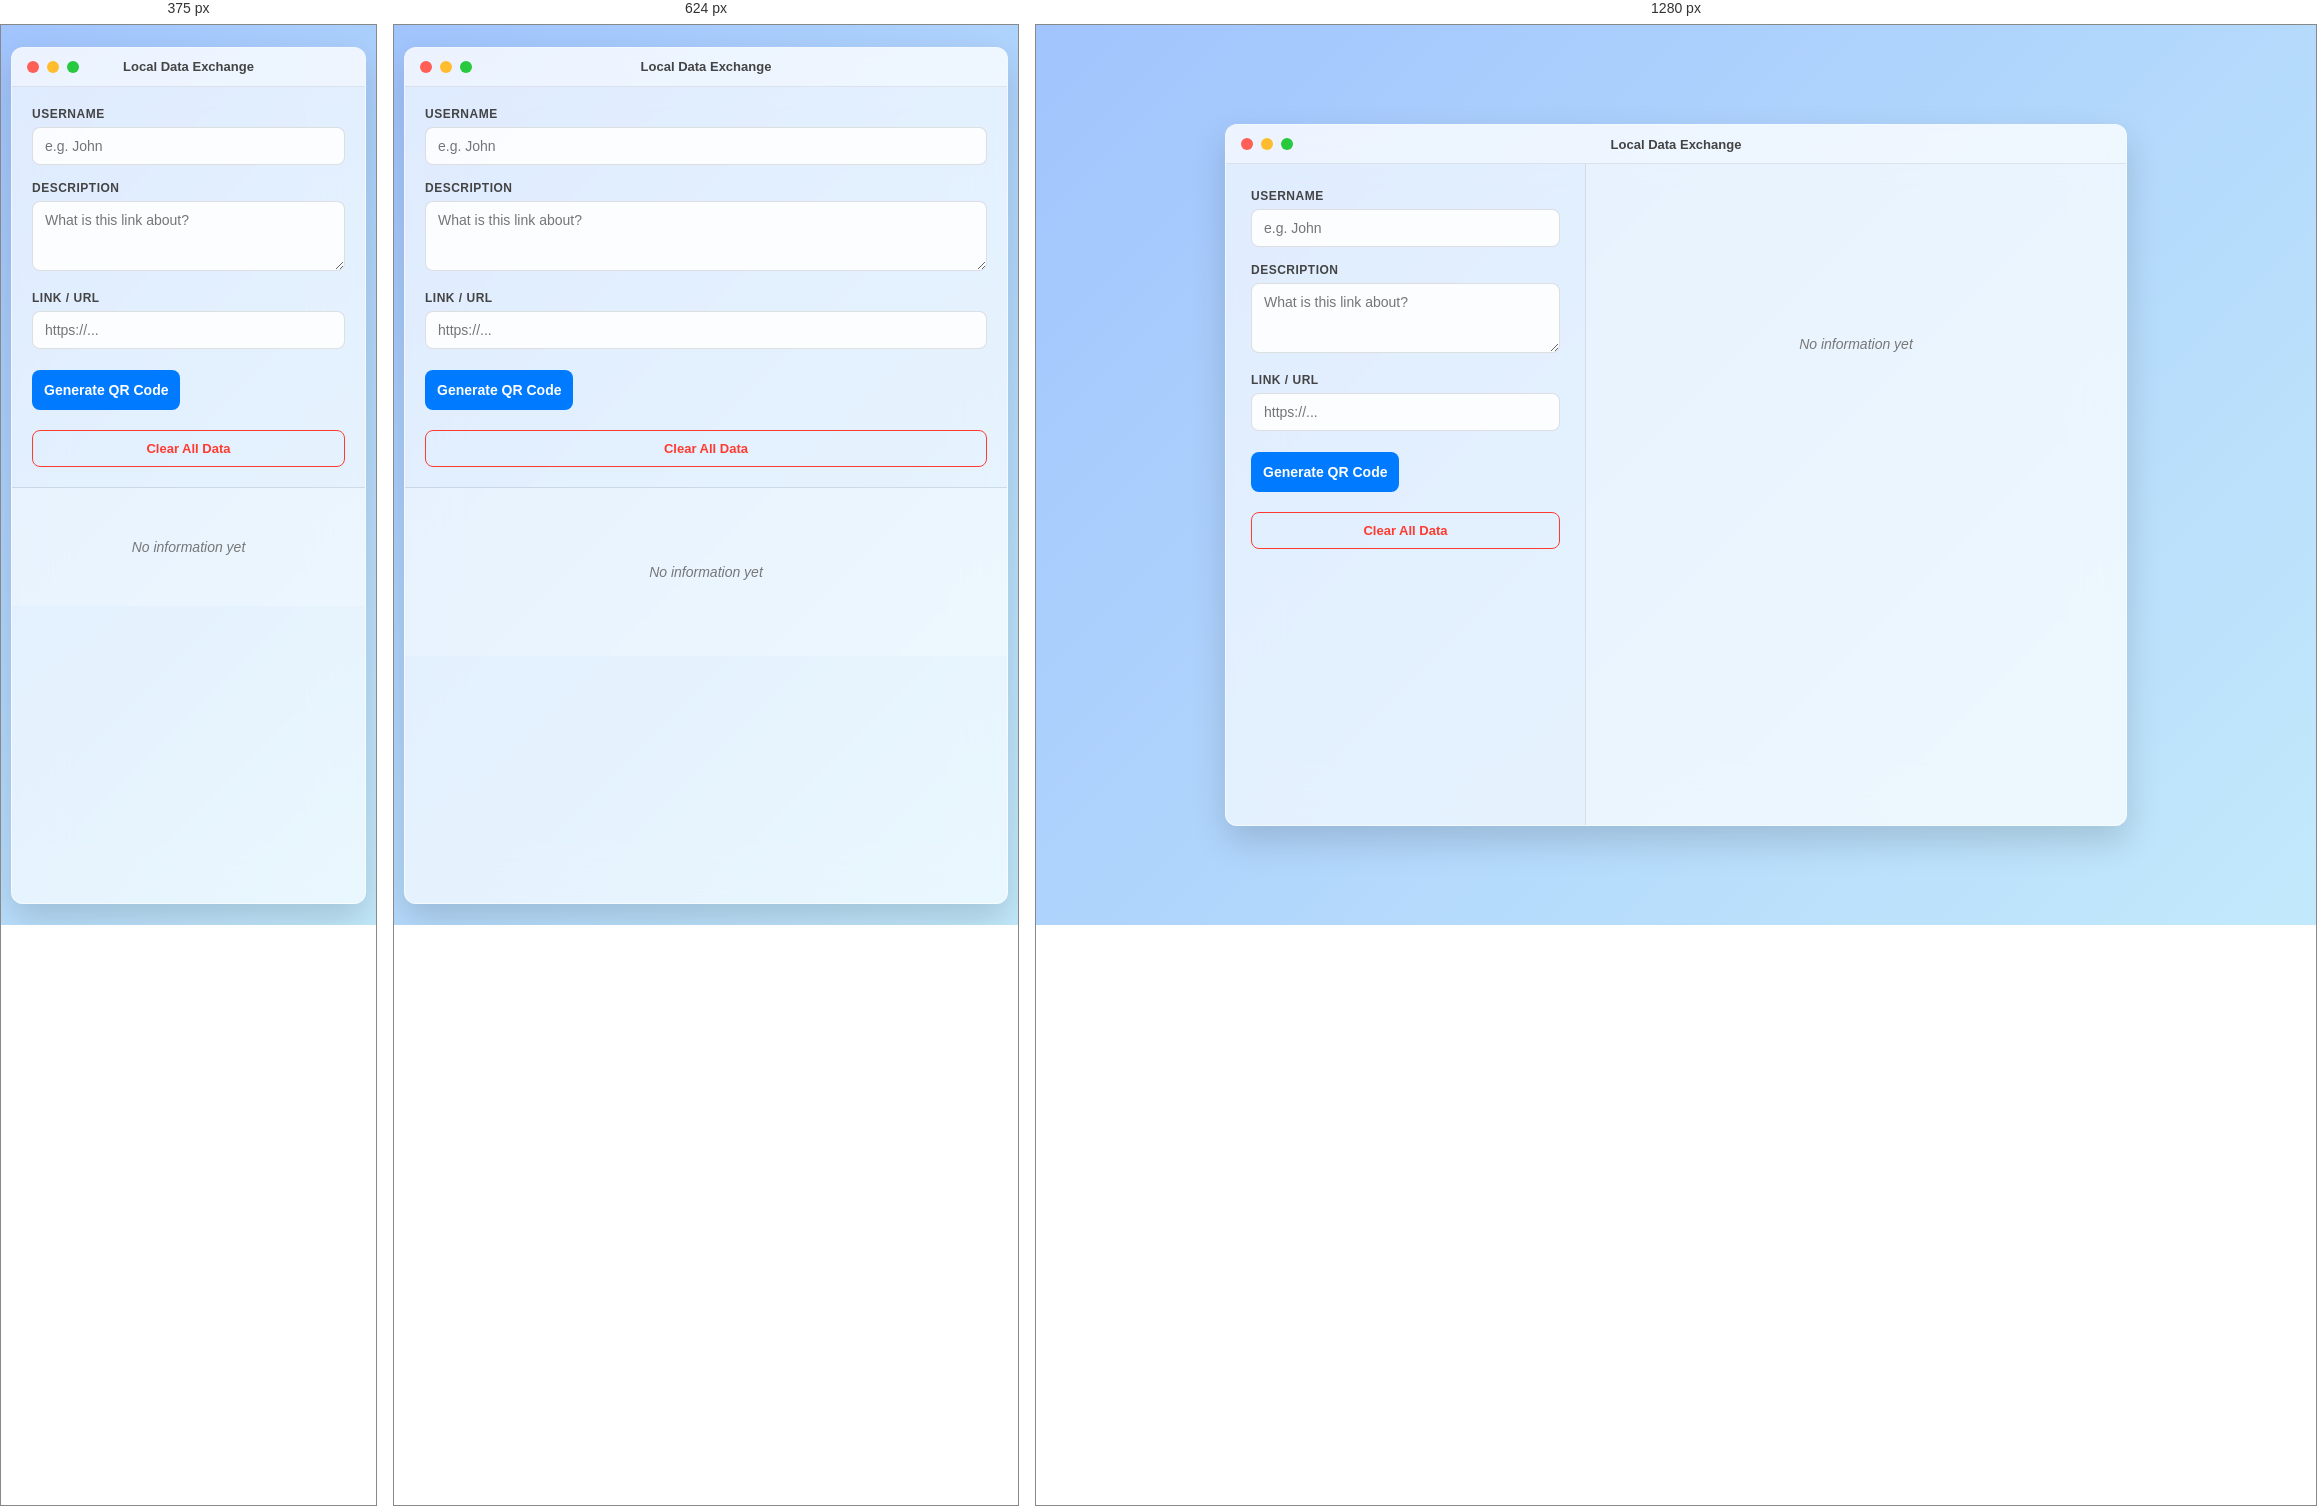
Rendered at 375 px, 624 px and 1280 px, left to right.

<!-- file: index.html -->
<!DOCTYPE html>
<html lang="en">
<head>
    <meta charset="UTF-8">
    <meta name="viewport" content="width=device-width, initial-scale=1.0">
    <title>QR Code Link!</title>
    <!-- <link rel="icon" href="data:,"> -->

    <!-- เรียกใช้ไฟล์ CSS -->
    <link rel="stylesheet" href="style.css">
</head>
<body>

    <div class="mac-window">
        <div class="title-bar">
            <div class="mac-buttons">
                <span class="btn-close"></span>
                <span class="btn-min"></span>
                <span class="btn-max"></span>
            </div>
            <div class="title">Local Data Exchange</div>
        </div>

        <div class="content">
            <!-- ซ้าย: ฟอร์ม -->
            <div class="left-pane">
                <form id="dataForm">
                    <div class="form-group">
                        <label>Username</label>
                        <input type="text" id="username" placeholder="e.g. John" required>
                    </div>
                    <div class="form-group">
                        <label>Description</label>
                        <textarea id="description" placeholder="What is this link about?" required></textarea>
                    </div>
                    <div class="form-group">
                        <label>Link / URL</label>
                        <input type="url" id="link" placeholder="https://..." required>
                    </div>
                    <button type="submit" class="btn-submit">Generate QR Code</button>
                </form>
                <button type="button" class="btn-clear" id="btnClear">Clear All Data</button>
            </div>

            <!-- ขวา: แสดงผล -->
            <div class="right-pane" id="summaryPane">
                <div class="no-data">No information yet</div>
            </div>
        </div>
    </div>

    <!-- เรียกใช้ไฟล์ JavaScript (เอาไว้ล่างสุดเพื่อให้โหลดหน้าเว็บเสร็จก่อน) -->
    <script src="script.js"></script>
</body>
</html>


/* @media block from style.css */
@media (max-width: 768px) {
    body {
        padding: 10px;
    }

    .mac-window {
        height: 95vh;
        max-height: none;
    }

    .content {
        flex-direction: column; /* เปลี่ยนจากซ้าย-ขวา เป็น บน-ล่าง */
        overflow-y: auto;
    }

    .left-pane {
        width: 100%;
        border-right: none;
        border-bottom: 1px solid rgba(0, 0, 0, 0.1);
        padding: 20px;
        flex-shrink: 0;
    }

    .right-pane {
        width: 100%;
        padding: 20px;
        overflow-y: visible;
    }

    .no-data {
        margin-top: 10%;
        margin-bottom: 10%;
    }
}

/* @media block from style.css */
@media (max-width: 480px) {
    .data-card {
        flex-direction: column-reverse; /* เอารูป QR ขึ้นบน/ล่าง เวลาย่อจอเล็กมากๆ */
        text-align: center;
    }

    .data-qr img {
        width: 130px;
        height: 130px;
        margin: 0 auto;
    }
}